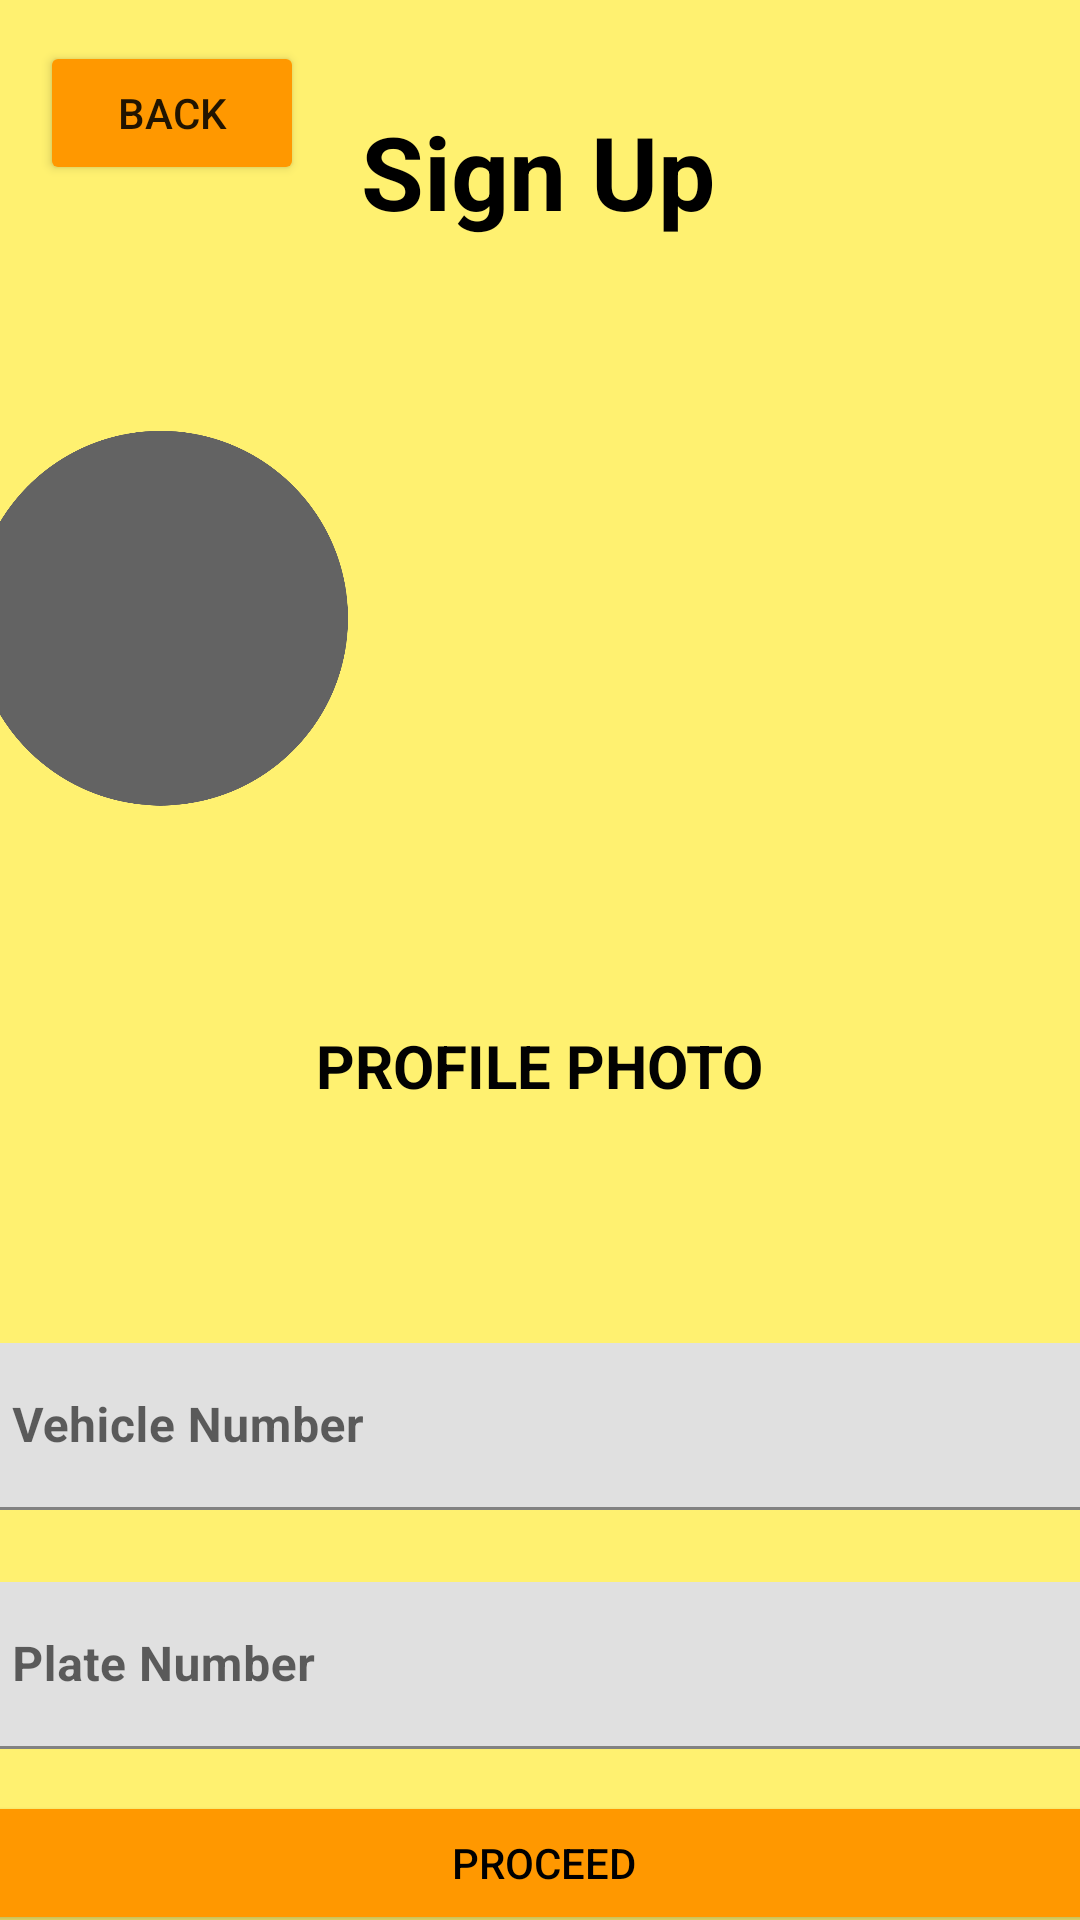

Write the Android layout XML for this screen, with the resource values it uses.
<!-- AndroidManifest.xml: application theme Theme.TraysiCall -->
<!-- res/layout/sign_up3.xml -->
<?xml version="1.0" encoding="utf-8"?>
<androidx.constraintlayout.widget.ConstraintLayout xmlns:android="http://schemas.android.com/apk/res/android"
    xmlns:app="http://schemas.android.com/apk/res-auto"
    xmlns:tools="http://schemas.android.com/tools"
    android:layout_width="match_parent"
    android:layout_height="match_parent"
    android:background="#FFF170">

    <Button
        android:id="@+id/button18"
        android:layout_width="wrap_content"
        android:layout_height="wrap_content"
        android:text="back"
        app:backgroundTint="#FF9800"
        app:layout_constraintBottom_toBottomOf="parent"
        app:layout_constraintEnd_toEndOf="parent"
        app:layout_constraintHorizontal_bias="0.049"
        app:layout_constraintStart_toStartOf="parent"
        app:layout_constraintTop_toTopOf="parent"
        app:layout_constraintVertical_bias="0.023" />

    <Button
        android:id="@+id/button17"
        android:layout_width="377dp"
        android:layout_height="48dp"
        android:layout_marginStart="18dp"
        android:layout_marginLeft="18dp"
        android:layout_marginTop="79dp"
        android:layout_marginEnd="16dp"
        android:layout_marginRight="16dp"
        android:layout_marginBottom="49dp"
        android:text="Proceed"
        android:textColor="#000000"
        app:backgroundTint="#FF9800"
        app:layout_constraintBottom_toBottomOf="parent"
        app:layout_constraintEnd_toEndOf="parent"
        app:layout_constraintStart_toStartOf="parent"
        app:layout_constraintTop_toBottomOf="@+id/textInputLayout3" />

    <TextView
        android:id="@+id/textView20"
        android:layout_width="wrap_content"
        android:layout_height="wrap_content"
        android:layout_marginStart="130dp"
        android:layout_marginLeft="130dp"
        android:layout_marginEnd="130dp"
        android:layout_marginRight="130dp"
        android:layout_marginBottom="43dp"
        android:text="PROFILE PHOTO"
        android:textColor="#020202"
        android:textSize="20sp"
        android:textStyle="bold"
        app:layout_constraintBottom_toTopOf="@+id/textInputLayout"
        app:layout_constraintEnd_toEndOf="parent"
        app:layout_constraintStart_toStartOf="parent"
        app:layout_constraintTop_toBottomOf="@+id/imageView13" />

    <TextView
        android:id="@+id/textView18"
        android:layout_width="wrap_content"
        android:layout_height="wrap_content"
        android:layout_marginStart="43dp"
        android:layout_marginLeft="43dp"
        android:layout_marginTop="27dp"
        android:layout_marginEnd="146dp"
        android:layout_marginRight="146dp"
        android:text="Sign Up"
        android:textColor="#000000"
        android:textSize="34sp"
        android:textStyle="bold"
        app:layout_constraintBottom_toTopOf="@+id/imageView11"
        app:layout_constraintEnd_toEndOf="parent"
        app:layout_constraintStart_toEndOf="@+id/button18"
        app:layout_constraintTop_toTopOf="parent" />

    <ImageView
        android:id="@+id/imageView11"
        android:layout_width="125dp"
        android:layout_height="186dp"
        android:layout_marginStart="3dp"
        android:layout_marginLeft="3dp"
        android:layout_marginTop="3dp"
        android:layout_marginEnd="2dp"
        android:layout_marginRight="2dp"
        android:layout_marginBottom="12dp"
        app:layout_constraintBottom_toTopOf="@+id/textView20"
        app:layout_constraintEnd_toStartOf="@+id/textView20"
        app:layout_constraintStart_toStartOf="parent"
        app:layout_constraintTop_toBottomOf="@+id/textView18"
        app:srcCompat="@drawable/vippng_com_circle_png_transparent_38509" />

    <ImageView
        android:id="@+id/imageView13"
        android:layout_width="56dp"
        android:layout_height="109dp"
        android:layout_marginTop="91dp"
        android:layout_marginEnd="73dp"
        android:layout_marginRight="73dp"
        android:layout_marginBottom="32dp"
        app:layout_constraintBottom_toTopOf="@+id/textInputLayout"
        app:layout_constraintEnd_toEndOf="parent"
        app:layout_constraintStart_toEndOf="@+id/textView20"
        app:layout_constraintTop_toBottomOf="@+id/textView18"
        app:srcCompat="@drawable/clipart1806930" />

    <ImageView
        android:id="@+id/imageView14"
        android:layout_width="35dp"
        android:layout_height="40dp"
        android:layout_marginStart="102dp"
        android:layout_marginLeft="102dp"
        android:layout_marginTop="112dp"
        android:layout_marginEnd="11dp"
        android:layout_marginRight="11dp"
        android:layout_marginBottom="29dp"
        android:rotation="0"
        android:translationX="-6dp"
        android:translationY="0dp"
        app:layout_constraintBottom_toTopOf="@+id/textView20"
        app:layout_constraintEnd_toStartOf="@+id/imageView13"
        app:layout_constraintStart_toEndOf="@+id/imageView11"
        app:layout_constraintTop_toBottomOf="@+id/textView18" />

    <ImageView
        android:id="@+id/imageView8"
        android:layout_width="38dp"
        android:layout_height="39dp"
        android:layout_marginStart="26dp"
        android:layout_marginLeft="26dp"
        android:layout_marginTop="29dp"
        android:layout_marginEnd="4dp"
        android:layout_marginRight="4dp"
        android:layout_marginBottom="97dp"
        app:layout_constraintBottom_toTopOf="@+id/button17"
        app:layout_constraintEnd_toStartOf="@+id/textInputLayout3"
        app:layout_constraintStart_toStartOf="parent"
        app:layout_constraintTop_toBottomOf="@+id/textInputLayout6" />

    <com.google.android.material.textfield.TextInputLayout
        android:id="@+id/textInputLayout"
        android:layout_width="409dp"
        android:layout_height="wrap_content"
        android:layout_marginStart="1dp"
        android:layout_marginLeft="1dp"
        android:layout_marginTop="24dp"
        android:layout_marginEnd="1dp"
        android:layout_marginRight="1dp"
        app:layout_constraintBottom_toTopOf="@+id/textInputLayout6"
        app:layout_constraintEnd_toEndOf="parent"
        app:layout_constraintStart_toStartOf="parent"
        app:layout_constraintTop_toBottomOf="@+id/textView20">

        <com.google.android.material.textfield.TextInputEditText
            android:layout_width="match_parent"
            android:layout_height="wrap_content"
            android:layout_margin="12dp"
            android:hint="Vehicle Number"
            android:textColor="#000000"
            android:textStyle="bold" />
    </com.google.android.material.textfield.TextInputLayout>

    <com.google.android.material.textfield.TextInputLayout
        android:id="@+id/textInputLayout6"
        android:layout_width="409dp"
        android:layout_height="wrap_content"
        android:layout_marginStart="1dp"
        android:layout_marginLeft="1dp"
        android:layout_marginEnd="1dp"
        android:layout_marginRight="1dp"
        android:layout_marginBottom="2dp"
        app:layout_constraintBottom_toTopOf="@+id/button17"
        app:layout_constraintEnd_toEndOf="parent"
        app:layout_constraintStart_toStartOf="parent"
        app:layout_constraintTop_toBottomOf="@+id/textInputLayout">

        <com.google.android.material.textfield.TextInputEditText
            android:layout_width="match_parent"
            android:layout_height="wrap_content"
            android:layout_margin="12dp"
            android:hint="Plate Number"
            android:textStyle="bold" />
    </com.google.android.material.textfield.TextInputLayout>

    <com.google.android.material.textfield.TextInputLayout
        android:id="@+id/textInputLayout3"
        android:layout_width="274dp"
        android:layout_height="86dp"
        android:layout_marginTop="10dp"
        android:layout_marginEnd="12dp"
        android:layout_marginRight="12dp"
        android:layout_marginBottom="10dp"
        app:layout_constraintBottom_toTopOf="@+id/imageView8"
        app:layout_constraintEnd_toStartOf="@+id/textInputLayout6"
        app:layout_constraintStart_toStartOf="parent"
        app:layout_constraintTop_toBottomOf="@+id/textInputLayout">

        <com.google.android.material.textfield.TextInputEditText
            android:layout_width="match_parent"
            android:layout_height="wrap_content"
            android:layout_margin="12dp"
            android:text="Driver's License"
            android:textStyle="bold" />
    </com.google.android.material.textfield.TextInputLayout>
</androidx.constraintlayout.widget.ConstraintLayout>
<!-- resources referenced by this layout -->
<resources>
  <!-- drawable vippng_com_circle_png_transparent_38509: png bitmap (drawable, 25724 bytes) -->
  <style name="Theme.TraysiCall" parent="Theme.MaterialComponents.DayNight.DarkActionBar">
          
          <item name="colorPrimary">@color/purple_500</item>
          <item name="colorPrimaryVariant">@color/purple_700</item>
          <item name="colorOnPrimary">@color/white</item>
          
          <item name="colorSecondary">@color/teal_200</item>
          <item name="colorSecondaryVariant">@color/teal_700</item>
          <item name="colorOnSecondary">@color/black</item>
          
          <item name="android:statusBarColor" tools:targetApi="l">?attr/colorPrimaryVariant</item>
          
      </style>
  <!-- not gathered from this repository: default colours our renderer supplied (Android Studio template values) -->
  <color name="purple_500">#FF6200EE</color>
  <color name="purple_700">#FF3700B3</color>
  <color name="teal_200">#FF03DAC5</color>
  <color name="teal_700">#FF018786</color>
  <color name="black">#FF000000</color>
  <color name="white">#FFFFFFFF</color>
</resources>
